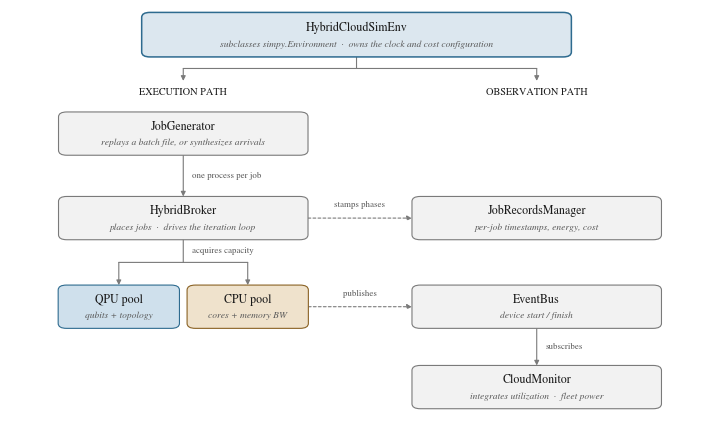

This chart was generated by the following Python code: (Note: this script raises an exception after producing the figure.)
"""
Regenerates figures/architecture.png — the HybridCloudSim component diagram.

Usage (from repo root):
    python figures/make_architecture_fig.py

Emits both PNG (400 dpi, for drafts) and PDF (vector, preferred for camera-ready).
"""

import os

import matplotlib
matplotlib.use("Agg")
import matplotlib.pyplot as plt
from matplotlib.patches import FancyBboxPatch, FancyArrowPatch

# ----------------------------------------------------------------------
# Print-oriented styling: serif to match manuscript body text, muted fills
# that stay legible when the figure is reproduced in greyscale.
# ----------------------------------------------------------------------
plt.rcParams.update({
    "font.family": "serif",
    "font.serif": ["Times New Roman", "Nimbus Roman", "DejaVu Serif"],
    "text.usetex": False,
})

INK = "#1A1A1A"
MUTE = "#5A5A5A"
RULE = "#7A7A7A"
FILL_ROOT = "#DCE7EF"
FILL_PLAIN = "#F2F2F2"
FILL_QPU = "#CFE0EC"
FILL_CPU = "#EFE2CC"
EDGE_ROOT = "#2E6B8F"
EDGE_QPU = "#2E6B8F"
EDGE_CPU = "#8A6224"

FS_TITLE = 8.6
FS_SUB = 6.9
FS_LABEL = 6.4
FS_HEAD = 7.4


def box(ax, cx, cy, w, h, title, sub=None, fill=FILL_PLAIN, edge=RULE, lw=0.8):
    """Rounded box centred on (cx, cy), with a title and optional caption line."""
    ax.add_patch(FancyBboxPatch(
        (cx - w / 2, cy - h / 2), w, h,
        boxstyle="round,pad=0,rounding_size=0.012",
        linewidth=lw, edgecolor=edge, facecolor=fill,
        mutation_aspect=1.0, zorder=2,
    ))
    if sub:
        ax.text(cx, cy + h * 0.16, title, ha="center", va="center",
                fontsize=FS_TITLE, color=INK, zorder=3)
        ax.text(cx, cy - h * 0.22, sub, ha="center", va="center",
                fontsize=FS_SUB, color=MUTE, style="italic", zorder=3)
    else:
        ax.text(cx, cy, title, ha="center", va="center",
                fontsize=FS_TITLE, color=INK, zorder=3)


def _seg(ax, p0, p1, dashed=False, head=True):
    ax.add_patch(FancyArrowPatch(
        p0, p1,
        arrowstyle="-|>" if head else "-", mutation_scale=7,
        linewidth=0.8, color=RULE, zorder=1,
        linestyle=(0, (2.5, 2)) if dashed else "solid",
        shrinkA=0, shrinkB=0,
    ))


def arrow(ax, x, y0, y1, label=None, dashed=False):
    """Vertical arrow from y0 down to y1, with an optional side label."""
    _seg(ax, (x, y0), (x, y1), dashed)
    if label:
        ax.text(x + 0.012, (y0 + y1) / 2, label, ha="left", va="center",
                fontsize=FS_LABEL, color=MUTE, zorder=3)


def harrow(ax, x0, x1, y, label=None, dashed=False):
    """Horizontal arrow, label centred above it."""
    _seg(ax, (x0, y), (x1, y), dashed)
    if label:
        ax.text((x0 + x1) / 2, y + 0.022, label, ha="center", va="bottom",
                fontsize=FS_LABEL, color=MUTE, zorder=3)


def fork(ax, x, y0, y_bus, targets, y1, label=None):
    """One source dropping to a bus line, then branching into several targets."""
    _seg(ax, (x, y0), (x, y_bus), head=False)
    _seg(ax, (min(targets), y_bus), (max(targets), y_bus), head=False)
    for tx in targets:
        _seg(ax, (tx, y_bus), (tx, y1))
    if label:
        ax.text(x + 0.012, (y0 + y_bus) / 2, label, ha="left", va="center",
                fontsize=FS_LABEL, color=MUTE, zorder=3)


def build():
    fig, ax = plt.subplots(figsize=(7.0, 4.15))
    ax.set_xlim(0, 1)
    ax.set_ylim(0.01, 1)
    ax.axis("off")

    left, right = 0.25, 0.76
    bw, bh = 0.36, 0.105
    lx1, rx0 = left + bw / 2, right - bw / 2          # facing edges of the columns

    # rows
    r1, r2, r3, r4 = 0.700, 0.495, 0.280, 0.085

    # --- composition root -------------------------------------------------
    box(ax, 0.5, 0.940, 0.62, 0.108,
        "HybridCloudSimEnv",
        "subclasses simpy.Environment  ·  owns the clock and cost configuration",
        fill=FILL_ROOT, edge=EDGE_ROOT, lw=1.1)

    # branch from root down into the two paths
    _seg(ax, (0.5, 0.886), (0.5, 0.858), head=False)
    _seg(ax, (left, 0.858), (right, 0.858), head=False)
    arrow(ax, left, 0.858, 0.828)
    arrow(ax, right, 0.858, 0.828)

    ax.text(left, 0.800, "EXECUTION PATH", ha="center", va="center",
            fontsize=FS_HEAD, color=INK)
    ax.text(right, 0.800, "OBSERVATION PATH", ha="center", va="center",
            fontsize=FS_HEAD, color=INK)

    # --- execution path ---------------------------------------------------
    box(ax, left, r1, bw, bh, "JobGenerator",
        "replays a batch file, or synthesizes arrivals")
    arrow(ax, left, r1 - bh / 2, r2 + bh / 2, "one process per job")
    box(ax, left, r2, bw, bh, "HybridBroker",
        "places jobs  ·  drives the iteration loop")

    qpu_cx, cpu_cx, pw = left - 0.093, left + 0.093, 0.175
    fork(ax, left, r2 - bh / 2, r3 + bh / 2 + 0.055,
         (qpu_cx, cpu_cx), r3 + bh / 2, "acquires capacity")
    box(ax, qpu_cx, r3, pw, bh, "QPU pool", "qubits + topology",
        fill=FILL_QPU, edge=EDGE_QPU)
    box(ax, cpu_cx, r3, pw, bh, "CPU pool", "cores + memory BW",
        fill=FILL_CPU, edge=EDGE_CPU)

    # --- observation path -------------------------------------------------
    box(ax, right, r2, bw, bh, "JobRecordsManager",
        "per-job timestamps, energy, cost")
    box(ax, right, r3, bw, bh, "EventBus",
        "device start / finish")
    arrow(ax, right, r3 - bh / 2, r4 + bh / 2, "subscribes")
    box(ax, right, r4, bw, bh, "CloudMonitor",
        "integrates utilization  ·  fleet power")

    # telemetry links, dashed: they observe, they never steer scheduling
    harrow(ax, lx1, rx0, r2, "stamps phases", dashed=True)
    harrow(ax, cpu_cx + pw / 2, rx0, r3, "publishes", dashed=True)

    fig.tight_layout(pad=0.25)

    out_dir = os.path.dirname(os.path.abspath(__file__))
    png = os.path.join(out_dir, "architecture.png")
    pdf = os.path.join(out_dir, "architecture.pdf")
    fig.savefig(png, dpi=400, bbox_inches="tight", facecolor="white")
    fig.savefig(pdf, bbox_inches="tight", facecolor="white")
    plt.close(fig)
    return png, pdf


if __name__ == "__main__":
    for p in build():
        print("wrote", p)
